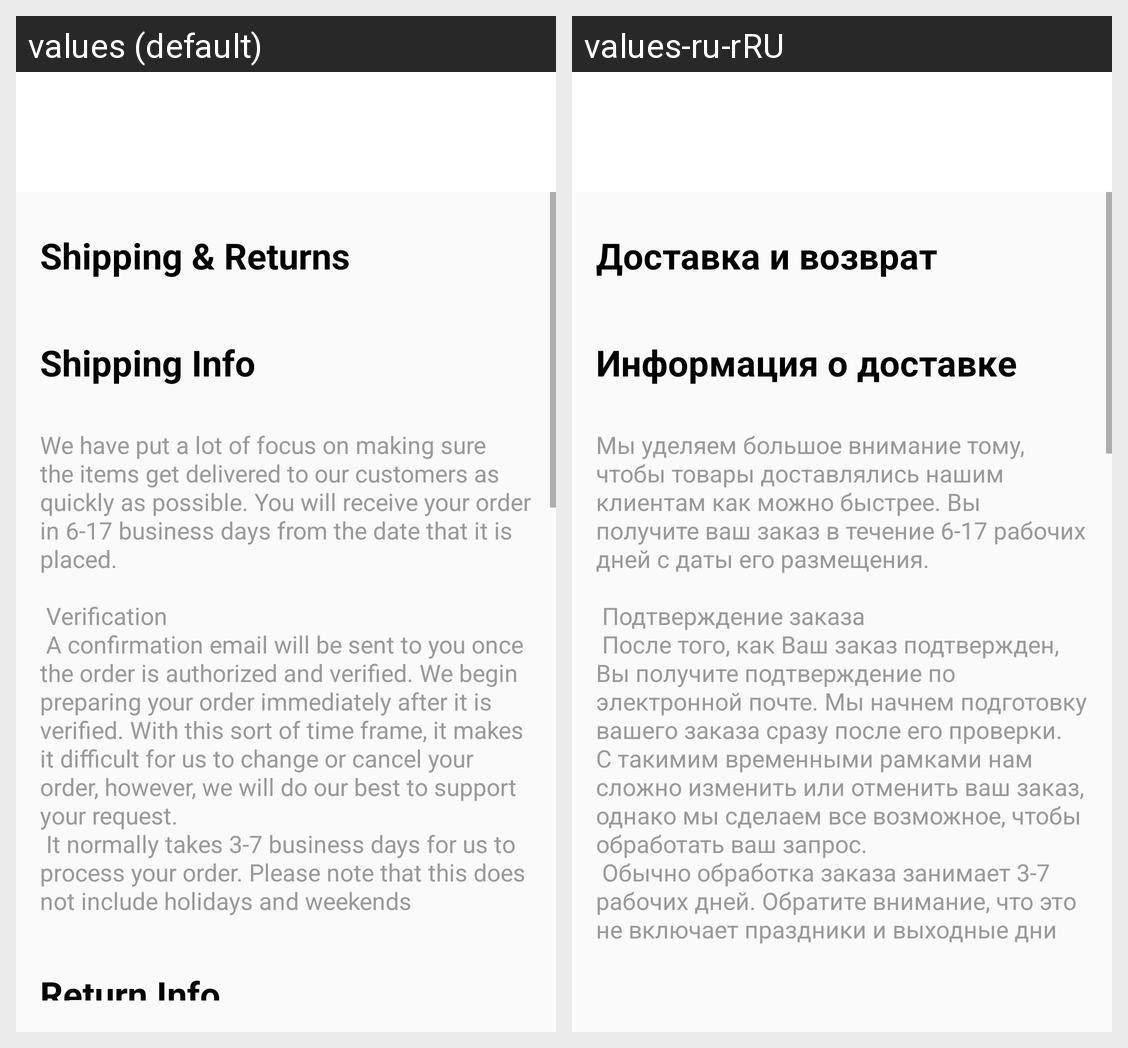

Here is an Android app screen in its default locale and in the app's own translations. Write out the translated-string differences for the strings that appear on this screen.
Android screen res/layout/activity_help.xml rendered under 2 locales, left to right: values (default), values-ru-rRU. Device: Nexus 5 (rendered at 1080×1920; each locale shown at half size, 540×960, under a caption strip naming it); theme AppThemeNo.
Strings drawn on this screen, with the default value and each locale's value (text and hints the layout hard-codes, and strings that could not be matched under every locale, appear in the picture but are not listed):

shipping_and_returns
  values: Shipping & Returns
  values-ru-rRU: Доставка и возврат

shipping_info
  values: Shipping Info
  values-ru-rRU: Информация о доставке

shopping_info_text
  values: We have put a lot of focus on making sure the items get delivered to our customers as quickly as possible. You will receive your order in 6-17 business days from the date that it is placed.
      
       Verification
       A confirmation email will be sent to you once the order is authorized and verified. We begin preparing your order immediately after it is verified. With this sort of time frame, it makes it …[clipped]
  values-ru-rRU: Мы уделяем большое внимание тому, чтобы товары доставлялись нашим клиентам как можно быстрее. Вы получите ваш заказ в течение 6-17 рабочих дней с даты его размещения.
      
       Подтверждение заказа
       После того, как Ваш заказ подтвержден, Вы получите подтверждение по электронной почте. Мы начнем подготовку вашего заказа сразу после его проверки. С такимим временными рамками нам сложно изменить или …[clipped]
